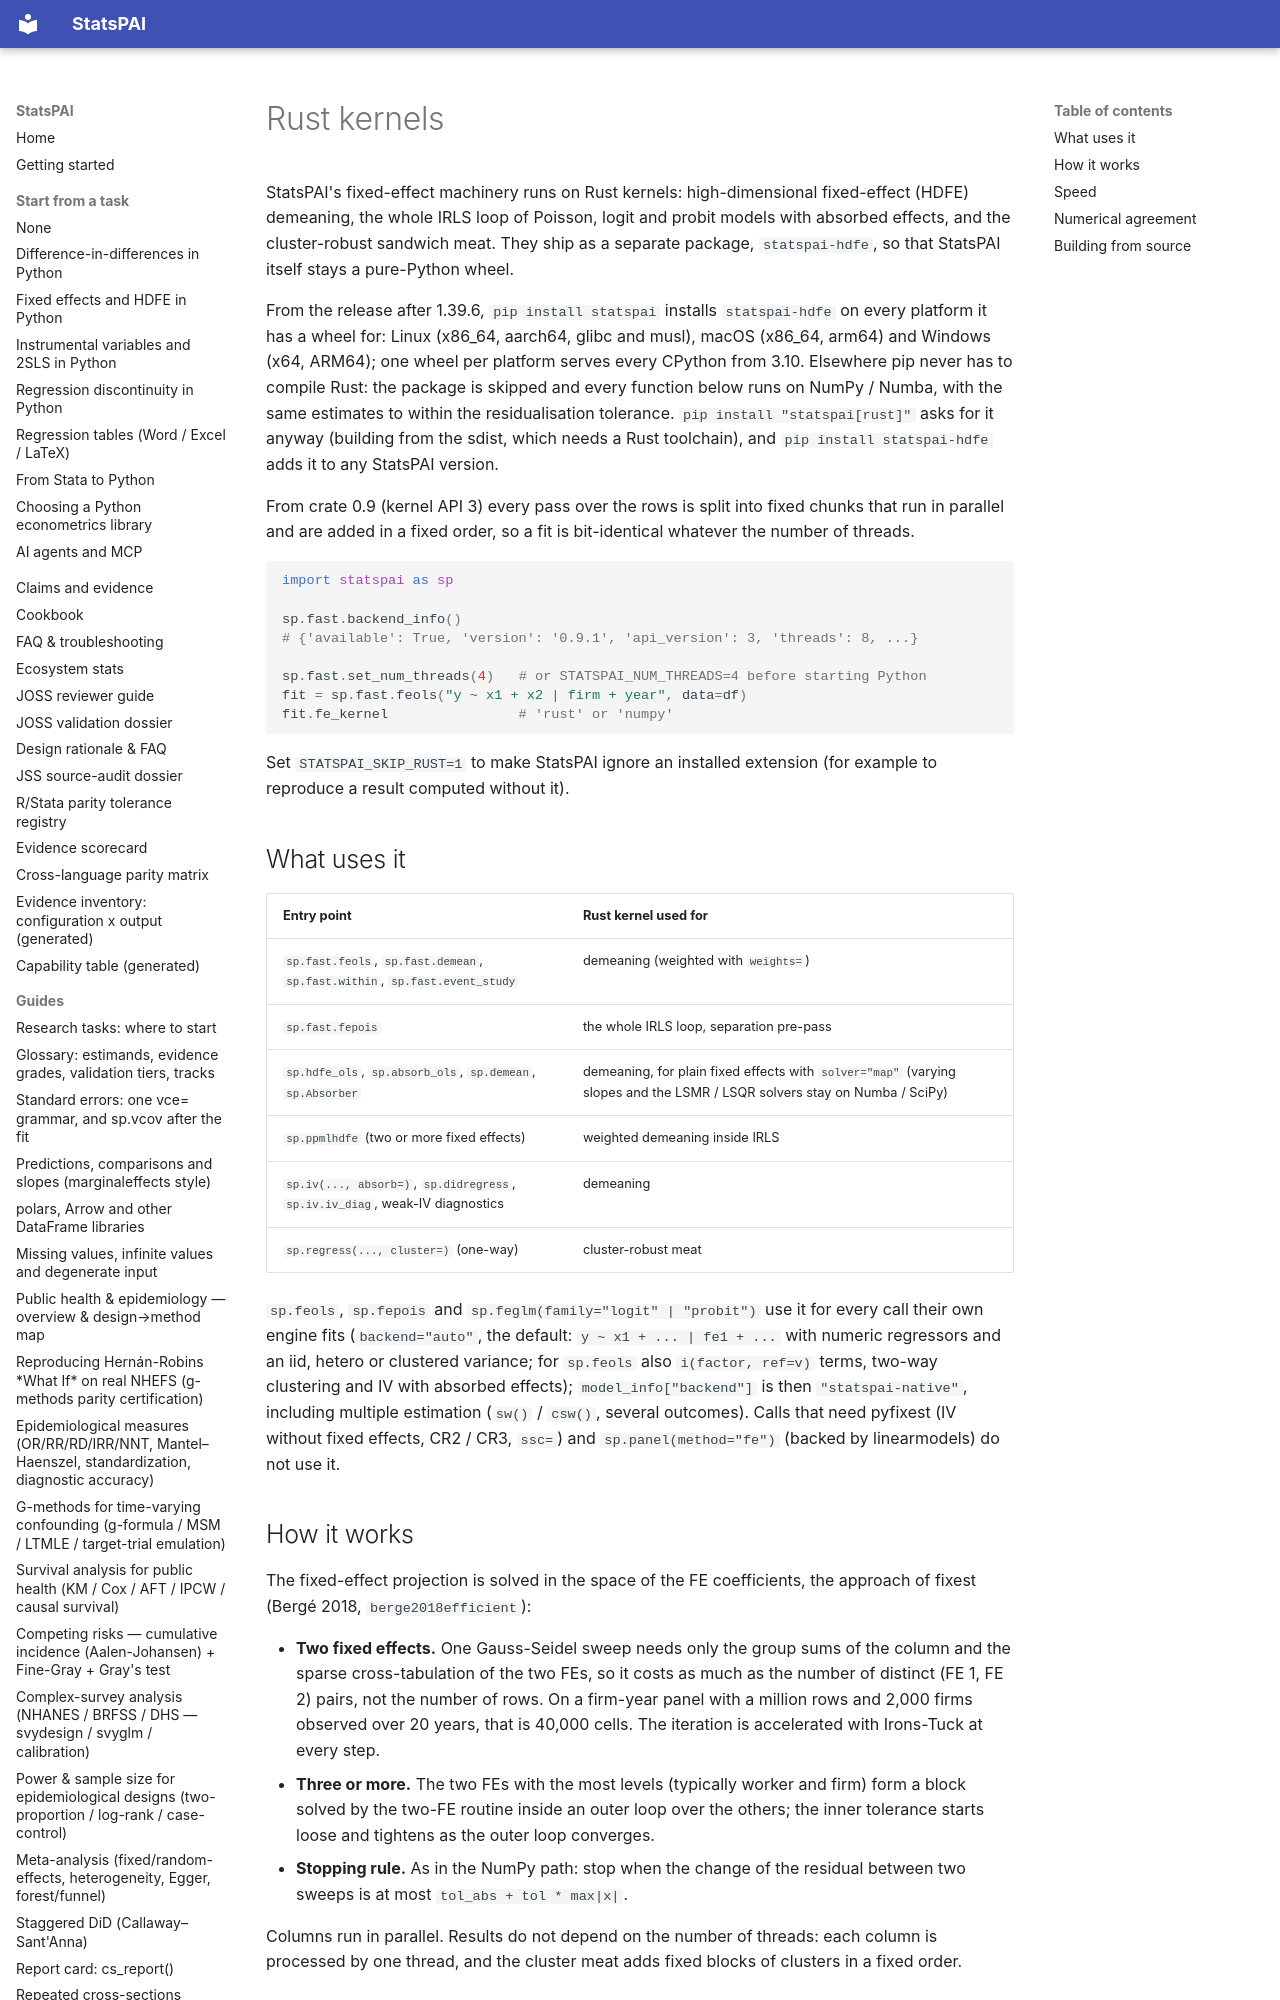

repository: brycewang-stanford/StatsPAI · page: guides/rust_kernels/index.html · generator: mkdocs

# Rust kernels

StatsPAI's fixed-effect machinery runs on Rust kernels:
high-dimensional fixed-effect (HDFE) demeaning, the whole IRLS loop of
Poisson, logit and probit models with absorbed effects, and the
cluster-robust sandwich meat. They ship as a separate package,
`statspai-hdfe`, so that StatsPAI itself stays a pure-Python wheel.

From the release after 1.39.6, `pip install statspai` installs
`statspai-hdfe` on every platform it has a wheel for: Linux (x86_64,
aarch64, glibc and musl), macOS (x86_64, arm64) and Windows (x64,
ARM64); one wheel per platform
serves every CPython from 3.10. Elsewhere pip never has to compile Rust:
the package is skipped and every function below runs on NumPy / Numba,
with the same estimates to within the residualisation tolerance.
`pip install "statspai[rust]"` asks for it anyway (building from the
sdist, which needs a Rust toolchain), and `pip install statspai-hdfe`
adds it to any StatsPAI version.

From crate 0.9 (kernel API 3) every pass over the rows is split into
fixed chunks that run in parallel and are added in a fixed order, so a fit
is bit-identical whatever the number of threads.

```python
import statspai as sp

sp.fast.backend_info()
# {'available': True, 'version': '0.9.1', 'api_version': 3, 'threads': 8, ...}
